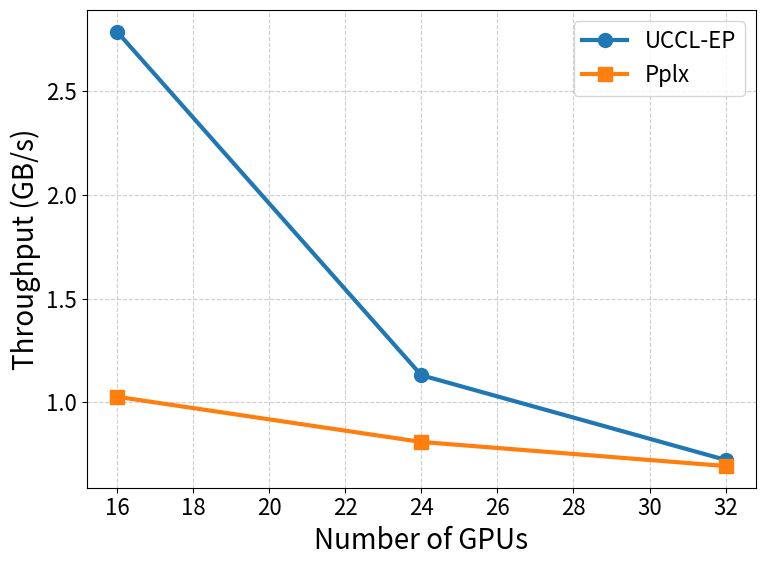

Generate this figure with matplotlib:
import matplotlib.pyplot as plt
import numpy as np

# Data
gpus = [16, 24, 32]  # EP=16, 24, 32 corresponds to 2, 3, 4 nodes/GPUs
uccl_dispatch = [2.788, 1.131, 0.7224]
# uccl_combine = [4.249, 1.941, 1.325]
pplx_dispatch = [1.027, 0.809, 0.693]
# pplx_combine = [1.840, 1.324, 1.098]
# torch_all2all = [40.876, 47.280, 42.444]
# nvshmem = [18.142, 11.340, 11.016]

# Take averages for sparse systems
# uccl_avg = np.mean([uccl_dispatch, uccl_combine], axis=0)
# pplx_avg = np.mean([pplx_dispatch, pplx_combine], axis=0)
uccl_avg = uccl_dispatch
pplx_avg = pplx_dispatch

# Font settings for readability
plt.rcParams.update(
    {
        "font.size": 18,  # base font size
        "axes.labelsize": 20,  # axis labels
        "xtick.labelsize": 16,
        "ytick.labelsize": 16,
        "legend.fontsize": 16,
        "lines.linewidth": 3,
        "lines.markersize": 10,
    }
)

# Plot
plt.figure(figsize=(8, 6))
plt.plot(gpus, uccl_avg, marker="o", label="UCCL-EP")
plt.plot(gpus, pplx_avg, marker="s", label="Pplx")
# plt.plot(gpus, torch_all2all, marker="^", label="Torch all-to-all (Dense)")
# plt.plot(gpus, nvshmem, marker="v", label="NVSHMEM (Dense)")

# Labels and grid
plt.xlabel("Number of GPUs")
plt.ylabel("Throughput (GB/s)")
plt.grid(True, linestyle="--", alpha=0.6)
plt.legend()
plt.tight_layout()

# Save or show
plt.savefig("throughput_vs_gpus_all.png", dpi=300)
plt.show()
